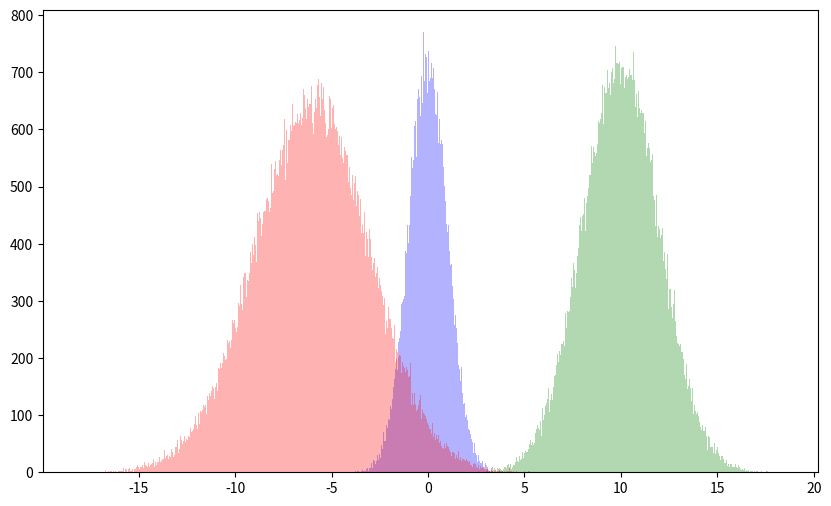

The matplotlib source for this figure:
from matplotlib import pyplot as plt
import numpy as np

n_bins = 500
cnt = 100000

x = np.random.randn(cnt)
y = 10 + 2 * np.random.randn(cnt)
z = -6 + 3 * np.random.randn(cnt)

plt.figure(figsize=(10, 6))
plt.hist(x, n_bins, color="blue", alpha=0.3)
plt.hist(y, n_bins, color="green", alpha=0.3)
plt.hist(z, n_bins, color="red", alpha=0.3)

plt.show()
